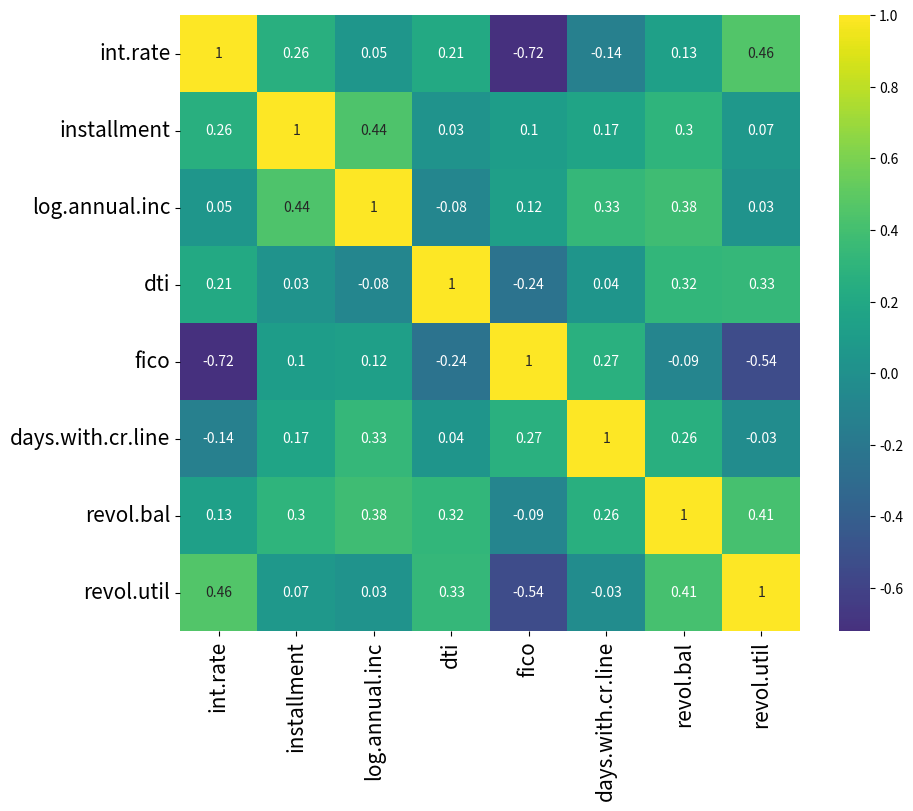

Here is the Python script that generated this plot:
import numpy as np
import seaborn as sns
import matplotlib.pyplot as plt

# Sample correlation data (replace this with your actual data)
data = np.array([
    [1.00, 0.26, 0.05, 0.21, -0.72, -0.14, 0.13, 0.46],
    [0.26, 1.00, 0.44, 0.03, 0.10, 0.17, 0.30, 0.07],
    [0.05, 0.44, 1.00, -0.08, 0.12, 0.33, 0.38, 0.03],
    [0.21, 0.03, -0.08, 1.00, -0.24, 0.04, 0.32, 0.33],
    [-0.72, 0.10, 0.12, -0.24, 1.00, 0.27, -0.09, -0.54],
    [-0.14, 0.17, 0.33, 0.04, 0.27, 1.00, 0.26, -0.03],
    [0.13, 0.30, 0.38, 0.32, -0.09, 0.26, 1.00, 0.41],
    [0.46, 0.07, 0.03, 0.33, -0.54, -0.03, 0.41, 1.00]
])

# Labels for the heatmap
labels = ['int.rate', 'installment', 'log.annual.inc', 'dti', 'fico', 'days.with.cr.line', 'revol.bal', 'revol.util']

# Create the heatmap
plt.figure(figsize=(10, 8))
sns.heatmap(data, annot=True, xticklabels=labels, yticklabels=labels, cmap='viridis', center=0)
plt.xticks(fontsize=15)
plt.yticks(fontsize=15)
# Display the heatmap
plt.show()